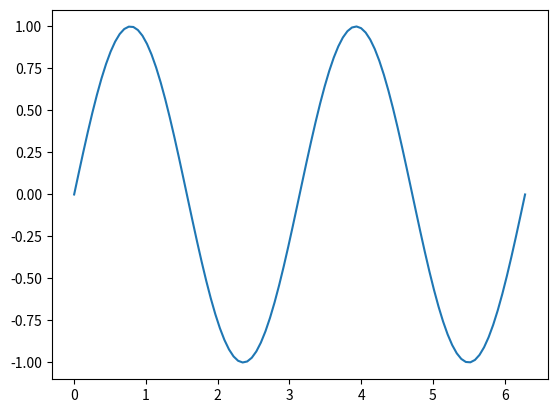

The script that saved this image:
import numpy as np
import matplotlib.pyplot as plt

a = np.linspace(0, 2*np.pi, 100)
b = np.sin(2*a)

# print(b)

plt.figure()
plt.plot(a, b)
plt.show()
